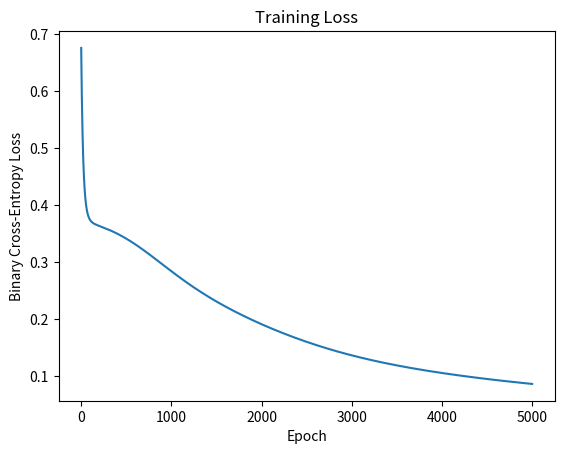

The script that saved this image:
# Import required libraries
import numpy as np
import matplotlib.pyplot as plt

# Set a random seed for reproducibility (optional)
np.random.seed(42)

# Generate 8 one‑hot vectors as input and target data
X = np.eye(8)  # shape (8, 8)
Y = X.copy()    # same as input

print('Input dataset X:')
print(X)

# Initialize weights and biases
# W1: hidden layer weights (shape 3×8), b1: hidden layer biases (shape 3×1)
# W2: output layer weights (shape 8×3), b2: output layer biases (shape 8×1)

input_size = 8
hidden_size = 3
output_size = 8

# Xavier/Glorot initialization for sigmoid activation
limit_W1 = np.sqrt(6 / (input_size + hidden_size))
limit_W2 = np.sqrt(6 / (hidden_size + output_size))

W1 = np.random.uniform(-limit_W1, limit_W1, (hidden_size, input_size))
b1 = np.zeros((hidden_size, 1))
W2 = np.random.uniform(-limit_W2, limit_W2, (output_size, hidden_size))
b2 = np.zeros((output_size, 1))

# Print shapes to verify
print('W1 shape:', W1.shape)
print('b1 shape:', b1.shape)
print('W2 shape:', W2.shape)
print('b2 shape:', b2.shape)

# Sigmoid activation function
def sigmoid(z):
    return 1 / (1 + np.exp(-z))

# Binary cross‑entropy loss (averaged over outputs and samples)
def bce_loss(y, y_hat):
    # Add a small epsilon to avoid log(0)
    eps = 1e-12
    y_hat = np.clip(y_hat, eps, 1 - eps)
    return -np.mean(y * np.log(y_hat) + (1 - y) * np.log(1 - y_hat))

# Example: test activation and loss
z_example = np.array([[0], [1], [-1]])
a_example = sigmoid(z_example)
print('Sigmoid example:', a_example.flatten())

y_true = np.array([[1, 0], [0, 1]])
y_pred = np.array([[0.9, 0.1], [0.1, 0.9]])
print('BCE loss example:', bce_loss(y_true, y_pred))

# Forward propagation
def forward_pass(X, W1, b1, W2, b2):
    # X: shape (8, N) or (N, 8) depending on representation
    # Convert X to shape (input_size, N) for consistency
    if X.shape[0] != input_size:
        X = X.T
    Z1 = W1 @ X + b1
    A1 = sigmoid(Z1)
    Z2 = W2 @ A1 + b2
    Y_hat = sigmoid(Z2)
    return Z1, A1, Z2, Y_hat

# Backpropagation
def backpropagation(X, Y, Z1, A1, Y_hat, W2):
    N = X.shape[1]  # number of samples
    
    # Compute output error
    dZ2 = (Y_hat - Y) / (output_size * N)  # BCE derivative and average
    dW2 = dZ2 @ A1.T
    db2 = np.sum(dZ2, axis=1, keepdims=True)
    
    # Compute hidden error
    dA1 = W2.T @ dZ2
    dZ1 = dA1 * A1 * (1 - A1)
    dW1 = dZ1 @ X.T
    db1 = np.sum(dZ1, axis=1, keepdims=True)
    
    return dW1, db1, dW2, db2

# Example usage: do one forward and backprop step
Z1, A1, Z2, Y_hat = forward_pass(X, W1, b1, W2, b2)
dW1, db1_grad, dW2, db2_grad = backpropagation(X.T, Y.T, Z1, A1, Y_hat, W2)
print('dW1 shape:', dW1.shape)

# Training parameters
learning_rate = 0.5
max_epochs = 5000
loss_history = []

# Transpose data for easier math (columns are samples)
X_train = X.T  # shape (8, 8)
Y_train = Y.T  # shape (8, 8)

for epoch in range(max_epochs):
    # Forward pass
    Z1, A1, Z2, Y_hat = forward_pass(X_train, W1, b1, W2, b2)
    
    # Compute loss
    loss = bce_loss(Y_train, Y_hat)
    loss_history.append(loss)
    
    # Backpropagation
    dW1, db1_grad, dW2, db2_grad = backpropagation(X_train, Y_train, Z1, A1, Y_hat, W2)
    
    # Update parameters
    W2 -= learning_rate * dW2
    b2 -= learning_rate * db2_grad
    W1 -= learning_rate * dW1
    b1 -= learning_rate * db1_grad
    
    # Check convergence criterion (e.g., loss threshold)
    if loss < 1e-3:
        print(f'Early stopping at epoch {epoch+1} with loss {loss:.6f}')
        break

print('Final loss:', loss_history[-1])

plt.figure()
plt.plot(loss_history)
plt.title('Training Loss')
plt.xlabel('Epoch')
plt.ylabel('Binary Cross‑Entropy Loss')
plt.show()

# Compute hidden activations and outputs
Z1, A1, Z2, Y_hat_final = forward_pass(X_train, W1, b1, W2, b2)

# Hidden activations for each input
print('Hidden activations (raw):')
print(A1)

# Threshold the activations to form a binary code
hidden_codes = (A1 > 0.5).astype(int)
print('Hidden activations (thresholded > 0.5):')
print(hidden_codes)

# Compare final outputs to targets
print('Final outputs:')
print(np.round(Y_hat_final, 3))
print('Targets:')
print(Y_train)